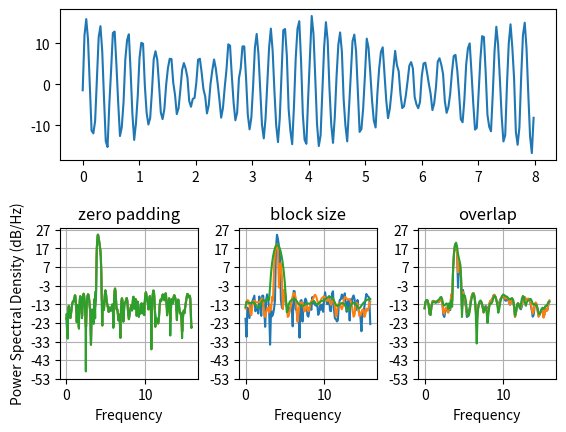

Python code for this plot:
"""
.. module:: gridplottest

gridplottest
*************

:Description: gridplottest

    

:Authors: bejar
    

:Version: 

:Created on: 05/06/2015 10:01 

"""

__author__ = 'bejar'

import numpy as np
import matplotlib.pyplot as plt

dt = np.pi / 100.
fs = 1. / dt
t = np.arange(0, 8, dt)
y = 10. * np.sin(2 * np.pi * 4 * t) + 5. * np.sin(2 * np.pi * 4.25 * t)
y = y + np.random.randn(*t.shape)

#Plot the raw time series
fig = plt.figure()
fig.subplots_adjust(hspace=0.45, wspace=0.3)
ax = fig.add_subplot(2, 1, 1)
ax.plot(t, y)

#Plot the PSD with different amounts of zero padding. This uses the entire
#time series at once
ax2 = fig.add_subplot(2, 3, 4)
ax2.psd(y, NFFT=len(t), pad_to=len(t), Fs=fs)
ax2.psd(y, NFFT=len(t), pad_to=len(t)*2, Fs=fs)
ax2.psd(y, NFFT=len(t), pad_to=len(t)*4, Fs=fs)
plt.title('zero padding')

#Plot the PSD with different block sizes, Zero pad to the length of the original
#data sequence.
ax3 = fig.add_subplot(2, 3, 5, sharex=ax2, sharey=ax2)
ax3.psd(y, NFFT=len(t), pad_to=len(t), Fs=fs)
ax3.psd(y, NFFT=len(t)//2, pad_to=len(t), Fs=fs)
ax3.psd(y, NFFT=len(t)//4, pad_to=len(t), Fs=fs)
ax3.set_ylabel('')
plt.title('block size')

#Plot the PSD with different amounts of overlap between blocks
ax4 = fig.add_subplot(2, 3, 6, sharex=ax2, sharey=ax2)
ax4.psd(y, NFFT=len(t)//2, pad_to=len(t), noverlap=0, Fs=fs)
ax4.psd(y, NFFT=len(t)//2, pad_to=len(t), noverlap=int(0.05*len(t)/2.), Fs=fs)
ax4.psd(y, NFFT=len(t)//2, pad_to=len(t), noverlap=int(0.2*len(t)/2.), Fs=fs)
ax4.set_ylabel('')
plt.title('overlap')

plt.show()

